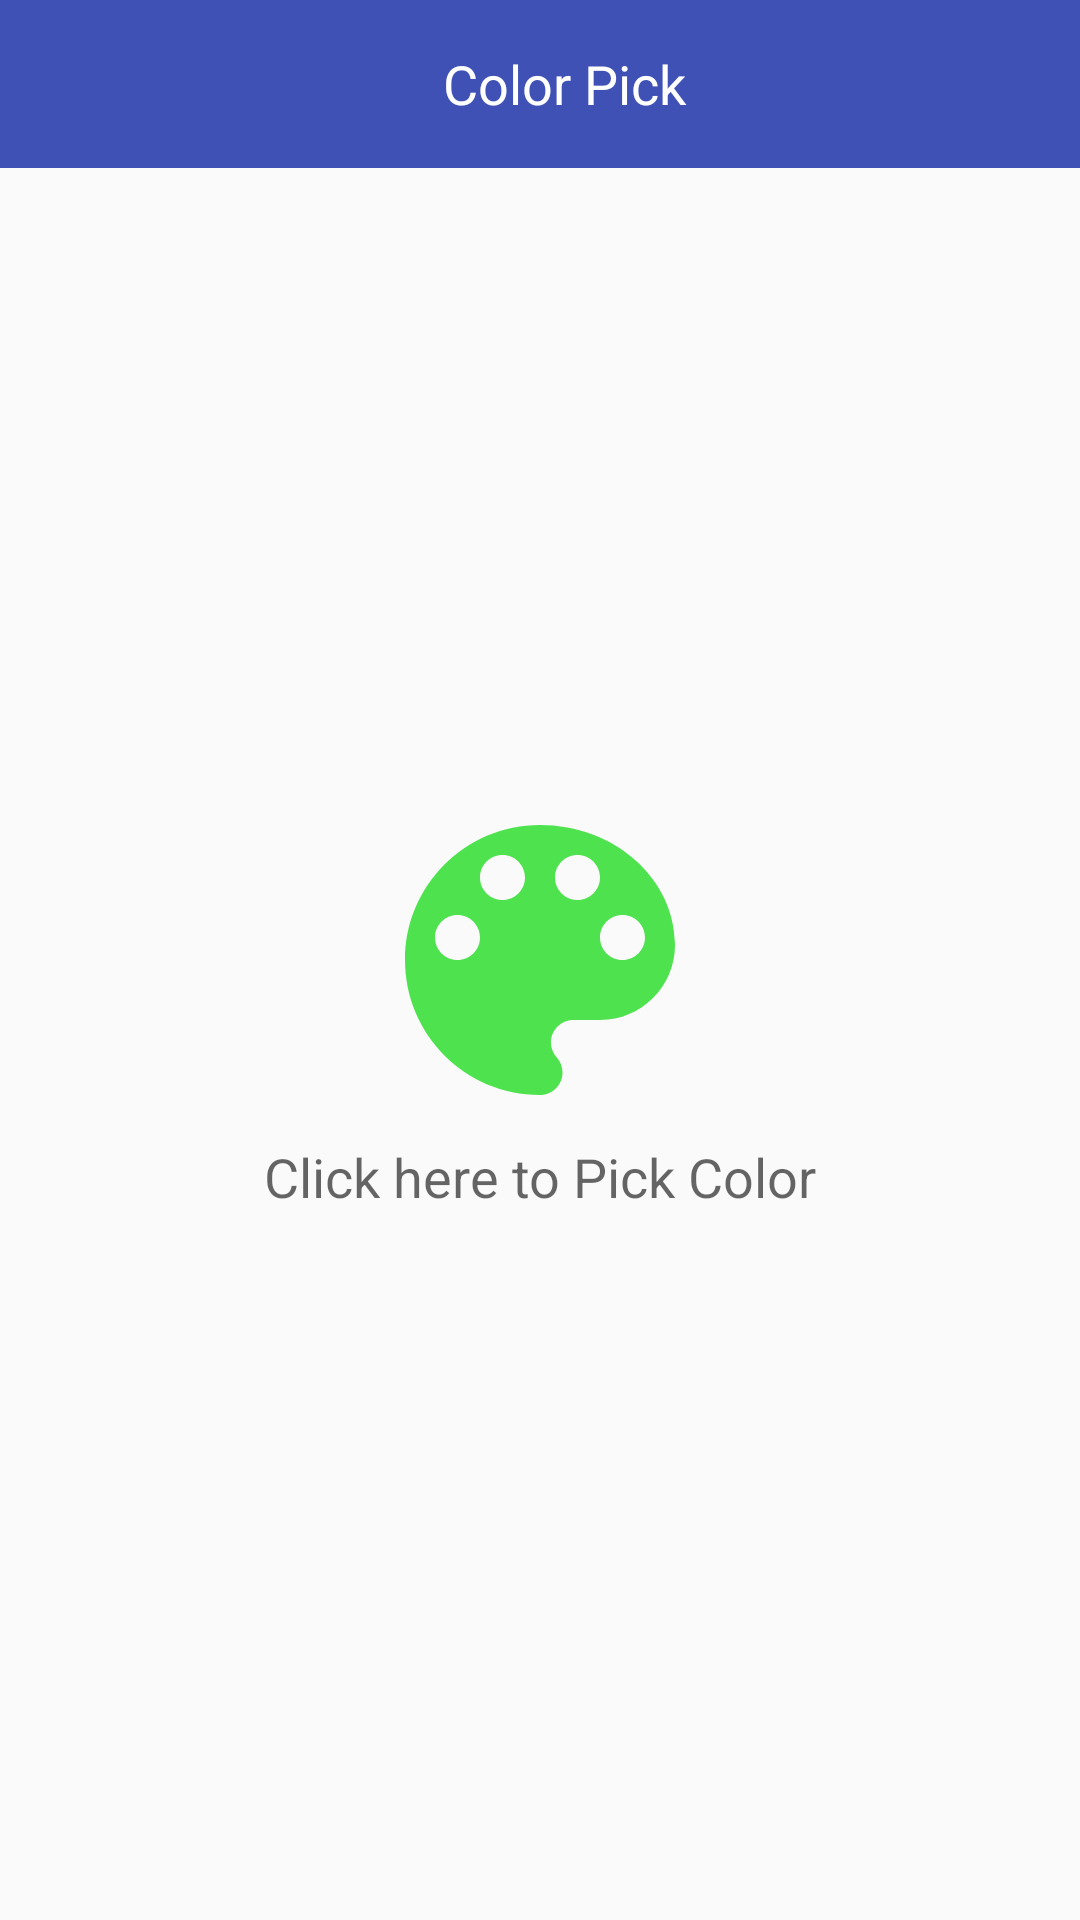

Produce the Android XML layout that renders to this screen, including the resource entries it uses.
<!-- AndroidManifest.xml: application theme AppTheme -->
<!-- res/layout/activity_auto_color_pick.xml -->
<?xml version="1.0" encoding="utf-8"?>
<RelativeLayout xmlns:android="http://schemas.android.com/apk/res/android"
    xmlns:tools="http://schemas.android.com/tools"
    android:layout_width="match_parent"
    android:layout_height="match_parent"
    tools:context="pulkit.demo_app_color_change.com.demoappcolorchange.activities.AutoColorPickActivity">

    <android.support.v7.widget.Toolbar
        android:id="@+id/toolbar"
        android:layout_width="match_parent"
        android:layout_height="wrap_content"
        android:background="@color/colorPrimary">

        <TextView
            android:layout_width="match_parent"
            android:layout_height="wrap_content"
            android:gravity="center"
            android:text="Color Pick"
            android:textAppearance="?android:textAppearanceMedium"
            android:textColor="#ffffff" />
    </android.support.v7.widget.Toolbar>

    <ImageView
        android:id="@+id/iv_pick_color"
        android:layout_width="120dp"
        android:layout_height="120dp"
        android:layout_centerInParent="true"
        android:background="@drawable/ic_palette_white_24dp"
        android:backgroundTint="#d3d3" />

    <TextView
        android:id="@+id/tv_text"
        android:layout_width="wrap_content"
        android:layout_height="wrap_content"
        android:layout_below="@+id/iv_pick_color"
        android:layout_centerInParent="true"
        android:text="Click here to Pick Color"
        android:textAppearance="?android:textAppearanceMedium" />

</RelativeLayout>
<!-- resources referenced by this layout -->
<resources>
  <color name="colorPrimary">#3F51B5</color>
  <!-- drawable ic_palette_white_24dp (drawable) -->
  <vector
      xmlns:android="http://schemas.android.com/apk/res/android"
      android:width="24dp"
      android:height="24dp"
      android:viewportHeight="24.0"
      android:viewportWidth="24.0">
    <path
        android:fillColor="#FFFFFFFF"
        android:pathData="M12,3c-4.97,0 -9,4.03 -9,9s4.03,9 9,9c0.83,0 1.5,-0.67 1.5,-1.5 0,-0.39 -0.15,-0.74 -0.39,-1.01 -0.23,-0.26 -0.38,-0.61 -0.38,-0.99 0,-0.83 0.67,-1.5 1.5,-1.5L16,16c2.76,0 5,-2.24 5,-5 0,-4.42 -4.03,-8 -9,-8zM6.5,12c-0.83,0 -1.5,-0.67 -1.5,-1.5S5.67,9 6.5,9 8,9.67 8,10.5 7.33,12 6.5,12zM9.5,8C8.67,8 8,7.33 8,6.5S8.67,5 9.5,5s1.5,0.67 1.5,1.5S10.33,8 9.5,8zM14.5,8c-0.83,0 -1.5,-0.67 -1.5,-1.5S13.67,5 14.5,5s1.5,0.67 1.5,1.5S15.33,8 14.5,8zM17.5,12c-0.83,0 -1.5,-0.67 -1.5,-1.5S16.67,9 17.5,9s1.5,0.67 1.5,1.5 -0.67,1.5 -1.5,1.5z"/>
  </vector>
  <style name="AppTheme" parent="Theme.AppCompat.Light.NoActionBar">
          
          <item name="colorPrimary">@color/colorPrimary</item>
          <item name="colorPrimaryDark">@color/colorPrimaryDark</item>
          <item name="colorAccent">@color/colorAccent</item>
      </style>
  <color name="colorPrimaryDark">#303F9F</color>
  <color name="colorAccent">#FF4081</color>
</resources>
